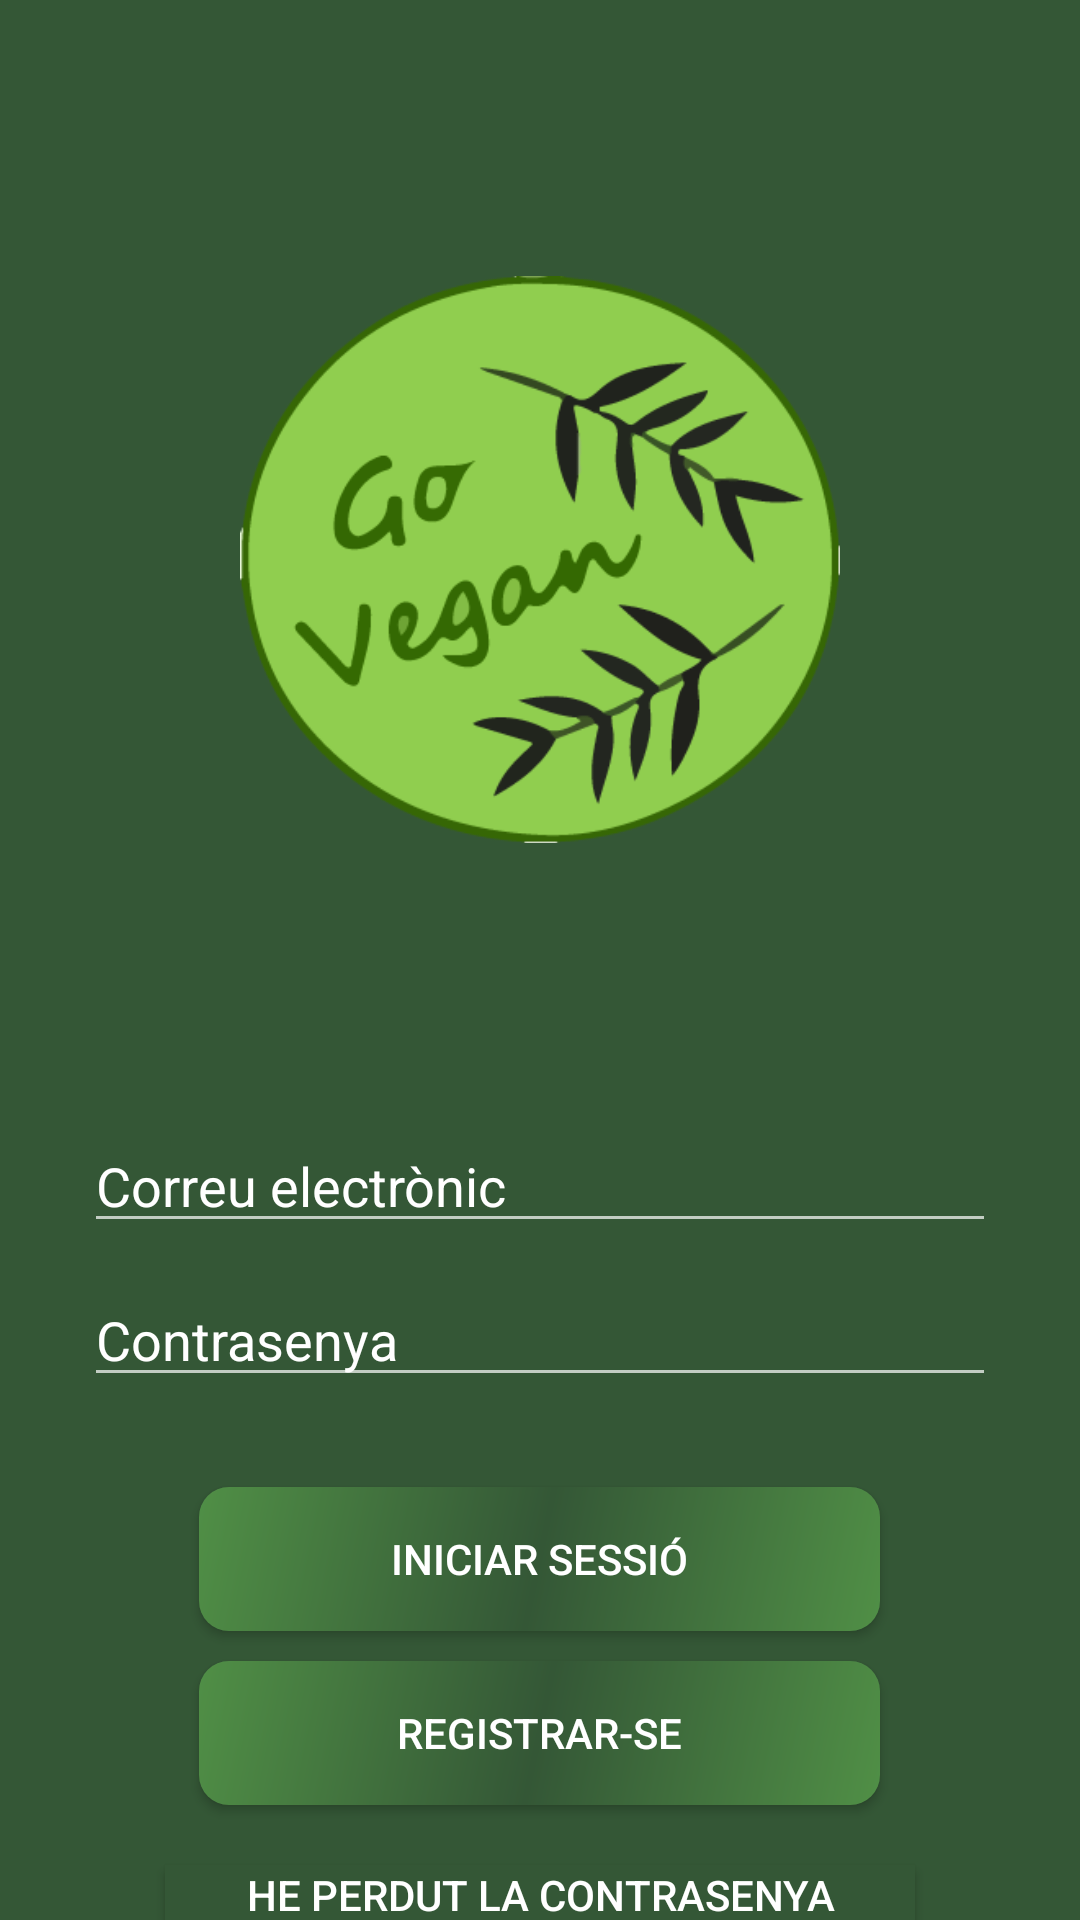

Android layout source for this screen:
<!-- AndroidManifest.xml: application theme AppTheme -->
<!-- res/layout/login.xml -->
<?xml version="1.0" encoding="utf-8"?>
<LinearLayout xmlns:android="http://schemas.android.com/apk/res/android"
    xmlns:app="http://schemas.android.com/apk/res-auto"
    android:layout_width="match_parent"
    android:layout_height="match_parent"
    android:background="@color/verdFosc"
    android:orientation="vertical">

    <ImageView
        android:layout_margin="80dp"
        android:layout_width="200dp"
        android:layout_height="213dp"
        android:layout_gravity="center_horizontal"
        app:srcCompat="@drawable/icono"
        android:contentDescription="Logo" />

    <EditText
        android:id="@+id/correu"
        android:layout_width="304dp"
        android:layout_height="wrap_content"
        android:layout_gravity="center_horizontal"
        android:ems="10"
        android:hint="Correu electrònic"
        android:inputType="textEmailAddress"
        android:textColor="@color/blanc"
        android:textColorHint="@color/blanc" />

    <EditText
        android:id="@+id/pwd"
        android:layout_width="304dp"
        android:layout_margin="10dp"
        android:layout_height="wrap_content"
        android:layout_gravity="center_horizontal"
        android:ems="10"
        android:hint="Contrasenya"
        android:textColor="@color/blanc"
        android:textColorHint="@color/blanc"
        android:inputType="textPassword" />

    <Button
        android:layout_width="227dp"
        android:layout_marginTop="20dp"
        android:layout_height="wrap_content"
        android:layout_gravity="center_horizontal"
        android:background="@drawable/estil_botons"
        android:text="Iniciar Sessió"
        android:onClick="login"/>


    <Button
        android:layout_width="227dp"
        android:layout_margin="10dp"
        android:layout_height="wrap_content"
        android:layout_gravity="center_horizontal"
        android:background="@drawable/estil_botons"
        android:text="Registrar-se"
        android:onClick="signUp"/>

    <Button
        android:layout_width="250dp"
        android:layout_height="20dp"
        android:layout_gravity="center_horizontal"
        android:layout_margin="10dp"
        android:background="@color/verdFosc"
        android:textColor="@color/blanc"
        android:text="He perdut la contrasenya"
        android:onClick="recuperarContrasenya"/>


</LinearLayout>
<!-- resources referenced by this layout -->
<resources>
  <color name="blanc">#FFFFFF</color>
  <color name="verdFosc">#345736</color>
  <!-- drawable estil_botons (drawable) -->
  <?xml version="1.0" encoding="utf-8"?>
  <shape xmlns:android="http://schemas.android.com/apk/res/android" android:shape="rectangle">
      <corners android:radius="10dp"/>
      <gradient android:startColor="@color/verdClar"
          android:centerColor="@color/verdFosc"
          android:endColor="@color/verdClar"
          android:angle="315"
          />
  </shape>
  <!-- drawable icono: png bitmap (drawable, 28604 bytes) -->
  <style name="AppTheme" parent="Theme.AppCompat.NoActionBar">
          
          <item name="colorPrimary">@color/verdClar</item>
          <item name="colorPrimaryDark">@color/verdFosc</item>
          <item name="colorAccent">@color/taronjaClar</item>
          <item name="colorControlHighlight">@color/blauClar</item>
      </style>
  <color name="verdClar">#508F46</color>
  <color name="taronjaClar">#EDAD68</color>
  <color name="blauClar">#03A9F4</color>
</resources>
